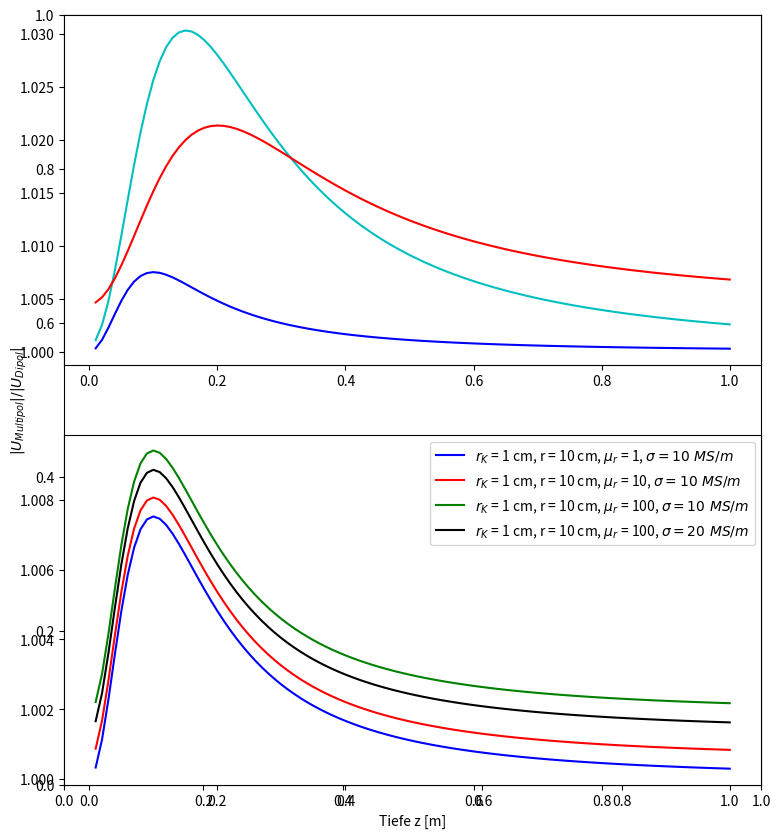

Write Python code to recreate this figure.
# -*- coding: utf-8 -*-
"""
Spyder Editor

Dies ist eine temporäre Skriptdatei.
"""

import numpy as np
import matplotlib.pyplot as plt
from scipy.special import gamma
from scipy.special import jve
from scipy.special import spherical_in

def D(r,u,s,w):
    x = (1+1j)*(r/np.sqrt((2/w*u*s)))
    x = np.sqrt((1j*w*u*s))*r
    D = ((2*u+1)*x-((2*u+1)+x**2)*np.tanh(x))/(((u-1)*x+((1-u)+x**2)*np.tanh(x)))
    return D

def H(rl,I,z):
    H = (I*rl**2)/(2*(rl**2+z**2)**(3/2))
    return H


def Dipol2(s,r,u,u2,w,R,Q,H,D):
    E = 1j*w*u2/2*H*r**3*R**(-2)*np.sin(Q)*D
    return E


def Multipol4(s,u,w,u2,I,Q,r,R):
    k = np.sqrt(1j*s*u*w)
    E_m = -1j*w*u2*I/2*(((np.sin(Q)/2*(r/R)**3*(-np.sin(Q))**2*(jve(1+3/2,1j*k*r)/jve(1-1/2,1j*k*r))))
            +(np.sin(Q)/6*(r/R)**5*(-3*np.sin(Q)*np.cos(Q))**2*(jve(2+3/2,1j*k*r)/jve(2-1/2,1j*k*r)))
            +np.sin(Q)/12*(r/R)**7*(3/2*(1-(np.cos(Q))**2)**(1/2)*(5*(np.cos(Q))**2-1))**2*(jve(3+3/2,1j*k*r)/jve(3-1/2,1j*k*r))
            +np.sin(Q)/20*(r/R)**9*(5/2*(1-(np.cos(Q))**2)**(1/2)*(7*(np.cos(Q))**3-3*np.cos(Q)))**2*(jve(4+3/2,1j*k*r)/jve(4-1/2,1j*k*r)))
    return E_m




def Comp_Phy_Ex01():
    r = 0.01
    rl = 0.10
    z = 0.15
    z = np.linspace(0.01,1,100)
    R = np.sqrt(rl**2+z**2)
    Q = np.arctan(rl/z)
    u = 1
    u2 = 1
    I = 1 #Verhältnis unabhängig von I
    s = 37e6
    w = 2*np.pi*20000
    U_rel = abs(Multipol4(s,u,w,u2,I,Q,r,R))/abs(Dipol2(s,r,u,u2,w,R,Q,H(rl,I,z),D(r,u,s,w)))
    plt.rcParams["figure.figsize"] = (9,10)
    plt.xlabel('Tiefe z [m]')
    plt.ylabel('$|U_{Multipol}| / |U_{Dipol}| $')
    plt.subplot(2, 1, 1)
    plt.plot(z,(U_rel), 'b',label='Aluminium: $r_K$ = 1 cm, r = 10 cm, $\mu_r$ = 1, $\sigma = 37~MS/m$')
    r = 0.03
    rl = 0.15
    z = 0.15
    z = np.linspace(0.01,1,100)
    R = np.sqrt(rl**2+z**2)
    Q = np.arctan(rl/z)
    u = 1
    u2 = 1
    I = 1 #Verhältnis unabhängig von I
    s = 37e6
    w = 2*np.pi*20000
    U_rel = abs(Multipol4(s,u,w,u2,I,Q,r,R))/abs(Dipol2(s,r,u,u2,w,R,Q,H(rl,I,z),D(r,u,s,w)))
    plt.plot(z,(U_rel), 'c',label='Aluminium: $r_K$ = 3 cm, $r$ = 20 cm, $\mu_r$ = 1, $\sigma = 37~MS/m$')
    r = 0.05
    rl = 0.20
    z = 0.15
    z = np.linspace(0.01,1,100)
    R = np.sqrt(rl**2+z**2)
    Q = np.arctan(rl/z)
    u = 1
    u2 = 1
    I = 1 #Verhältnis unabhängig von I
    s = 37e6
    w = 2*np.pi*20000
    U_rel = abs(Multipol4(s,u,w,u2,I,Q,r,R))/abs(Dipol2(s,r,u,u2,w,R,Q,H(rl,I,z),D(r,u,s,w)))
    #plt.plot(z,(U_rel), 'c',label='Aluminium: $r_K$ = 5 cm, $r$ = 20 cm, $\mu_r$ = 1, $\sigma = 37~MS/m$')
    r = 0.01
    rl = 0.10
    z = 0.15
    z = np.linspace(0.01,1,100)
    R = np.sqrt(rl**2+z**2)
    Q = np.arctan(rl/z)
    u = 4000
    u2 = 1
    I = 1 #Verhältnis unabhängig von I
    s = 8.6e6
    w = 2*np.pi*20000
    U_rel = abs(Multipol4(s,u,w,u2,I,Q,r,R))/abs(Dipol2(s,r,u,u2,w,R,Q,H(rl,I,z),D(r,u,s,w)))
    #plt.plot(z,(U_rel), 'k',label='Eisen: $r_K$ = 1 cm, r = 10 cm, $\mu_r$ = 4000, $\sigma = 8.6~MS/m$')
    r = 0.03
    rl = 0.20
    z = 0.15
    z = np.linspace(0.01,1,100)
    R = np.sqrt(rl**2+z**2)
    Q = np.arctan(rl/z)
    u = 4000
    u2 = 1
    I = 1 #Verhältnis unabhängig von I
    s = 8.6e6
    w = 2*np.pi*20000
    U_rel = abs(Multipol4(s,u,w,u2,I,Q,r,R))/abs(Dipol2(s,r,u,u2,w,R,Q,H(rl,I,z),D(r,u,s,w)))
    plt.plot(z,(U_rel), 'r',label='Eisen: $r_K$ = 3 cm, r = 20 cm, $\mu_r$ = 4000, $\sigma = 8.6~MS/m$')
    r = 0.01
    rl = 0.10
    z = 0.15
    z = np.linspace(0.01,1,100)
    R = np.sqrt(rl**2+z**2)
    Q = np.arctan(rl/z)
    u = 1
    u2 = 1
    I = 1 #Verhältnis unabhängig von I
    s = 10e6
    w = 2*np.pi*20000
    U_rel = abs(Multipol4(s,u,w,u2,I,Q,r,R))/abs(Dipol2(s,r,u,u2,w,R,Q,H(rl,I,z),D(r,u,s,w)))
    plt.subplot(2, 1, 2)
    plt.plot(z,(U_rel), 'b',label='$r_K$ = 1 cm, r = 10 cm, $\mu_r$ = 1, $\sigma = 10~MS/m$')
    r = 0.01
    rl = 0.10
    z = 0.15
    z = np.linspace(0.01,1,100)
    R = np.sqrt(rl**2+z**2)
    Q = np.arctan(rl/z)
    u = 10
    u2 = 1
    I = 1 #Verhältnis unabhängig von I
    s = 10e6
    w = 2*np.pi*20000
    U_rel = abs(Multipol4(s,u,w,u2,I,Q,r,R))/abs(Dipol2(s,r,u,u2,w,R,Q,H(rl,I,z),D(r,u,s,w)))
    plt.plot(z,(U_rel), 'r',label='$r_K$ = 1 cm, r = 10 cm, $\mu_r$ = 10, $\sigma = 10~MS/m$')
    r = 0.01
    rl = 0.1
    z = 0.15
    z = np.linspace(0.01,1,100)
    R = np.sqrt(rl**2+z**2)
    Q = np.arctan(rl/z)
    u = 100
    u2 = 1
    I = 1 #Verhältnis unabhängig von I
    s = 10e6
    w = 2*np.pi*20000
    U_rel = abs(Multipol4(s,u,w,u2,I,Q,r,R))/abs(Dipol2(s,r,u,u2,w,R,Q,H(rl,I,z),D(r,u,s,w)))
    plt.plot(z,(U_rel), 'g',label='$r_K$ = 1 cm, r = 10 cm, $\mu_r$ = 100, $\sigma = 10~MS/m$')
    r = 0.01
    rl = 0.10
    z = 0.15
    z = np.linspace(0.01,1,100)
    R = np.sqrt(rl**2+z**2)
    Q = np.arctan(rl/z)
    u = 100
    u2 = 1
    I = 1 #Verhältnis unabhängig von I
    s = 20e6
    w = 2*np.pi*20000
    U_rel = abs(Multipol4(s,u,w,u2,I,Q,r,R))/abs(Dipol2(s,r,u,u2,w,R,Q,H(rl,I,z),D(r,u,s,w)))
    plt.plot(z,(U_rel), 'k',label='$r_K$ = 1 cm, r = 10 cm, $\mu_r$ = 100, $\sigma = 20~MS/m$')
    plt.legend()
    plt.show
    #plt.savefig('1.png')
Comp_Phy_Ex01()